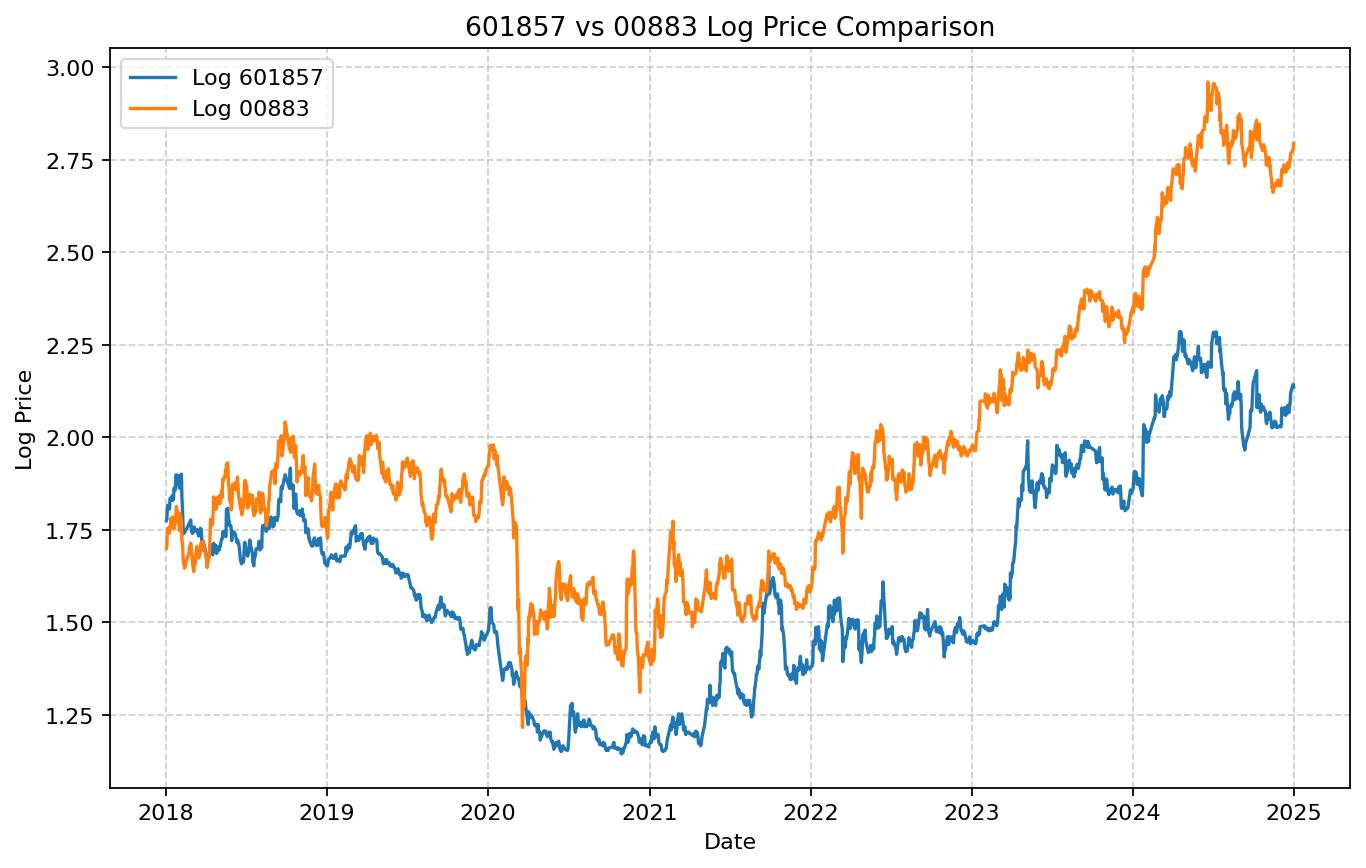

Source data for this figure (header and first rows):
date, 601857, 00883
2018-01-02, 1.775, 1.7
2018-01-03, 1.778, 1.709
2018-01-04, 1.812, 1.746
2018-01-05, 1.816, 1.754
2018-01-08, 1.808, 1.741
2018-01-09, 1.807, 1.742
2018-01-10, 1.834, 1.759
2018-01-11, 1.836, 1.757
2018-01-12, 1.834, 1.782
2018-01-15, 1.842, 1.767
2018-01-16, 1.829, 1.785
2018-01-17, 1.842, 1.77
2018-01-18, 1.833, 1.762
2018-01-19, 1.863, 1.752
2018-01-22, 1.858, 1.769
2018-01-23, 1.884, 1.777
2018-01-24, 1.899, 1.807
2018-01-25, 1.89, 1.813
2018-01-26, 1.896, 1.801
2018-01-29, 1.896, 1.796
2018-01-30, 1.875, 1.767
2018-01-31, 1.864, 1.756
2018-02-01, 1.863, 1.747
2018-02-02, 1.896, 1.794
2018-02-05, 1.901, 1.772
2018-02-06, 1.842, 1.719
2018-02-07, 1.813, 1.717
2018-02-08, 1.788, 1.698
2018-02-09, 1.739, 1.668
2018-02-12, 1.742, 1.646
2018-02-13, 1.746, 1.648
2018-02-14, 1.747, 1.657
2018-02-22, 1.765, 1.688
2018-02-23, 1.768, 1.702
2018-02-26, 1.777, 1.714
2018-02-27, 1.761, 1.709
2018-02-28, 1.746, 1.689
2018-03-01, 1.747, 1.677
2018-03-02, 1.74, 1.663
2018-03-05, 1.746, 1.637
2018-03-06, 1.758, 1.677
2018-03-07, 1.747, 1.656
2018-03-08, 1.749, 1.659
2018-03-09, 1.749, 1.679
2018-03-12, 1.751, 1.705
2018-03-13, 1.744, 1.686
2018-03-14, 1.744, 1.682
2018-03-15, 1.739, 1.679
2018-03-16, 1.733, 1.674
2018-03-19, 1.74, 1.684
2018-03-20, 1.754, 1.691
2018-03-21, 1.749, 1.71
2018-03-22, 1.751, 1.715
2018-03-23, 1.723, 1.698
2018-03-26, 1.714, 1.719
2018-03-27, 1.719, 1.719
2018-03-28, 1.694, 1.709
2018-03-29, 1.707, 1.703
2018-04-03, 1.679, 1.666
2018-04-04, 1.675, 1.648
... 1,586 more rows
